Run: headless pygame with SDL's dummy video driver; simulated clock (each Clock.tick advances the game by its frame time, no real sleeping); random seed 0; keys injected as events and as key.get_pressed() state; no mouse input.
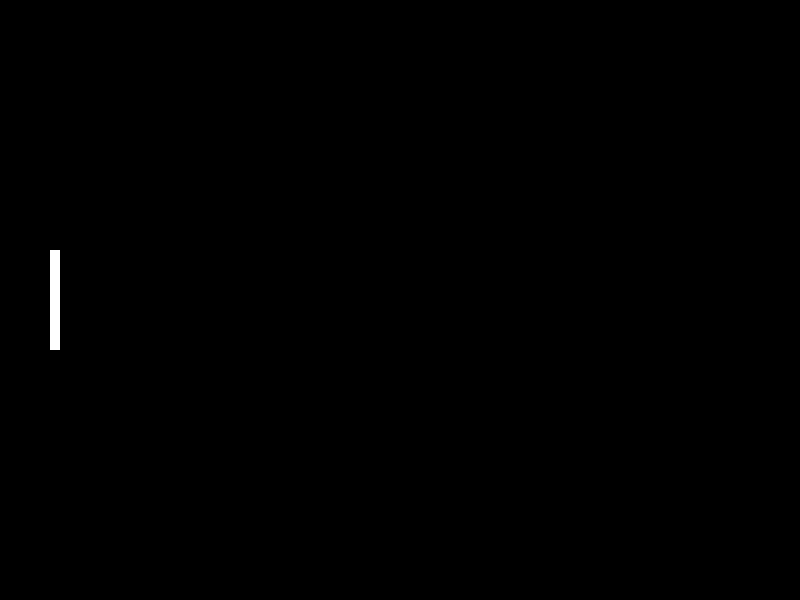
Frame 1 of 4 · flips 1–60 · no input
Frame 2 of 4 · flips 61–180 · tapped SPACE, RETURN · held RIGHT (→), D · screen unchanged from frame 1, image omitted
Frame 3 of 4 · flips 181–300 · held DOWN (↓), S · screen unchanged from frame 2, image omitted
Frame 4 of 4 · flips 301–420 · held LEFT (←), A, UP (↑), W · screen unchanged from frame 3, image omitted

The pygame program that drew these frames:

import pygame

print(pygame.version.ver)

def main():
    pygame.init()
    screen = pygame.display.set_mode((800, 600))
    pygame.display.set_caption("Pong")
    clock = pygame.time.Clock()

    running = True
    while running:
        for event in pygame.event.get():
            if event.type == pygame.QUIT:
                running = False

        clock.tick(60)
        screen.fill((0, 0, 0))
        pygame.draw.rect(screen, (255, 255, 255), (50, 250, 10, 100))
        pygame.display.flip()
    
    pygame.quit()

main()
